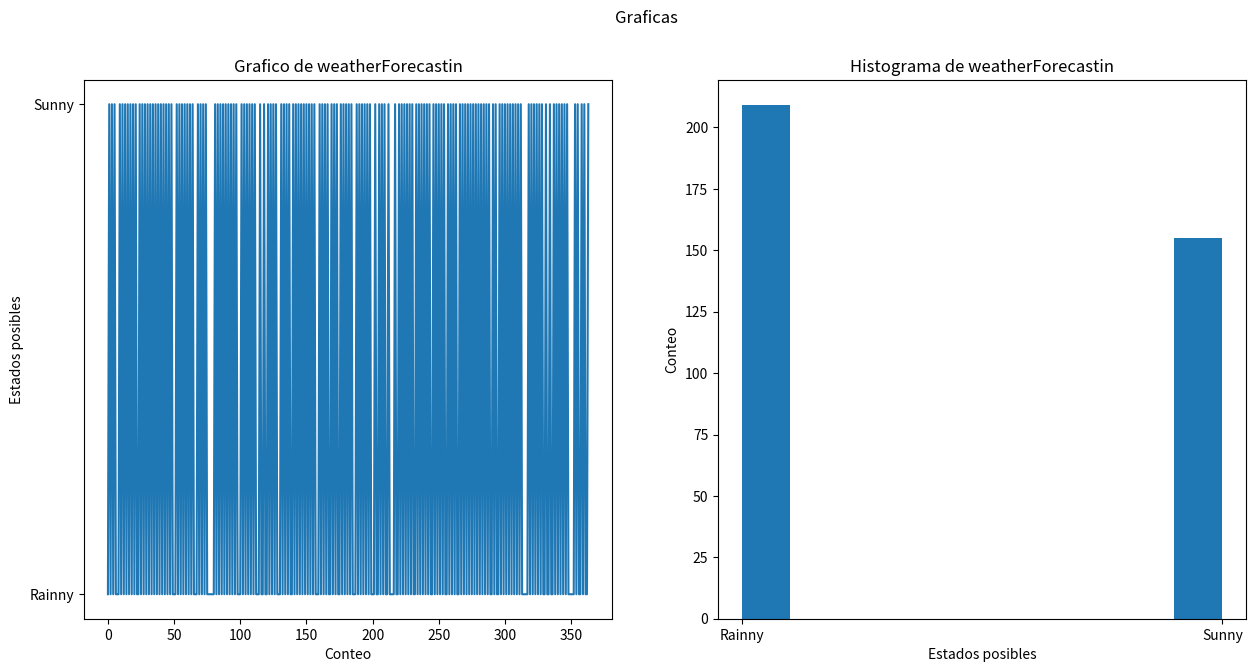

Here is the Python script that generated this plot:
# Programa que va a calcular el estado del clima usando una cadena de markov
#


# Librerias
import numpy as np
import matplotlib.pyplot as plt
from collections import Counter

# Inicializamos la semilla
np.random.seed(3)

# almacenamos los dos estados posibles
statesData = ["Sunny", "Rainny"]

# Almacenamos los estados de transicion
transitionStates = [["SuSu", "SuRa"], ["RaRa", "RaSu"]]

# Matriz de probabilidades
transitionMatrix = [[0.80, 0.20], [0.25, 0.75]]

# lista varia
weatheForecasting = list()

# Declaramos los dias
numDays = 365

# Inicializamos una variable
todayPrediction = statesData[0]

if __name__ == "__main__":
    for i in range(1, numDays):
        if todayPrediction == "Sunny":
            Transcondition = np.random.choice(
                transitionStates[0], replace=True, p=transitionMatrix[0]
            )
            if Transcondition == "Susu":
                pass
            else:
                todayPrediction = "Rainny"

        elif todayPrediction == "Rainny":
            Transcondition = np.random.choice(
                transitionStates[1], replace=True, p=transitionMatrix[1]
            )
            if Transcondition == "RaRa":
                pass
            else:
                todayPrediction = "Sunny"

        weatheForecasting.append(todayPrediction)

    # Mostramos los resultados que se almacenaron en la lista
    print(Counter(weatheForecasting))

    # Graficamos
    fig, (ax, ax1) = plt.subplots(ncols=2)
    fig.suptitle("Graficas")

    # plot sensillo
    ax.plot(weatheForecasting)
    ax.set_title("Grafico de weatherForecastin")
    ax.set_xlabel("Conteo")
    ax.set_ylabel("Estados posibles")

    # Histograma
    ax1.hist(weatheForecasting)
    ax1.set_title("Histograma de weatherForecastin")
    ax1.set_ylabel("Conteo")
    ax1.set_xlabel("Estados posibles")

    # Ajustamos el tamaño
    fig.set_size_inches(15.0, 7.0)

    plt.show()
